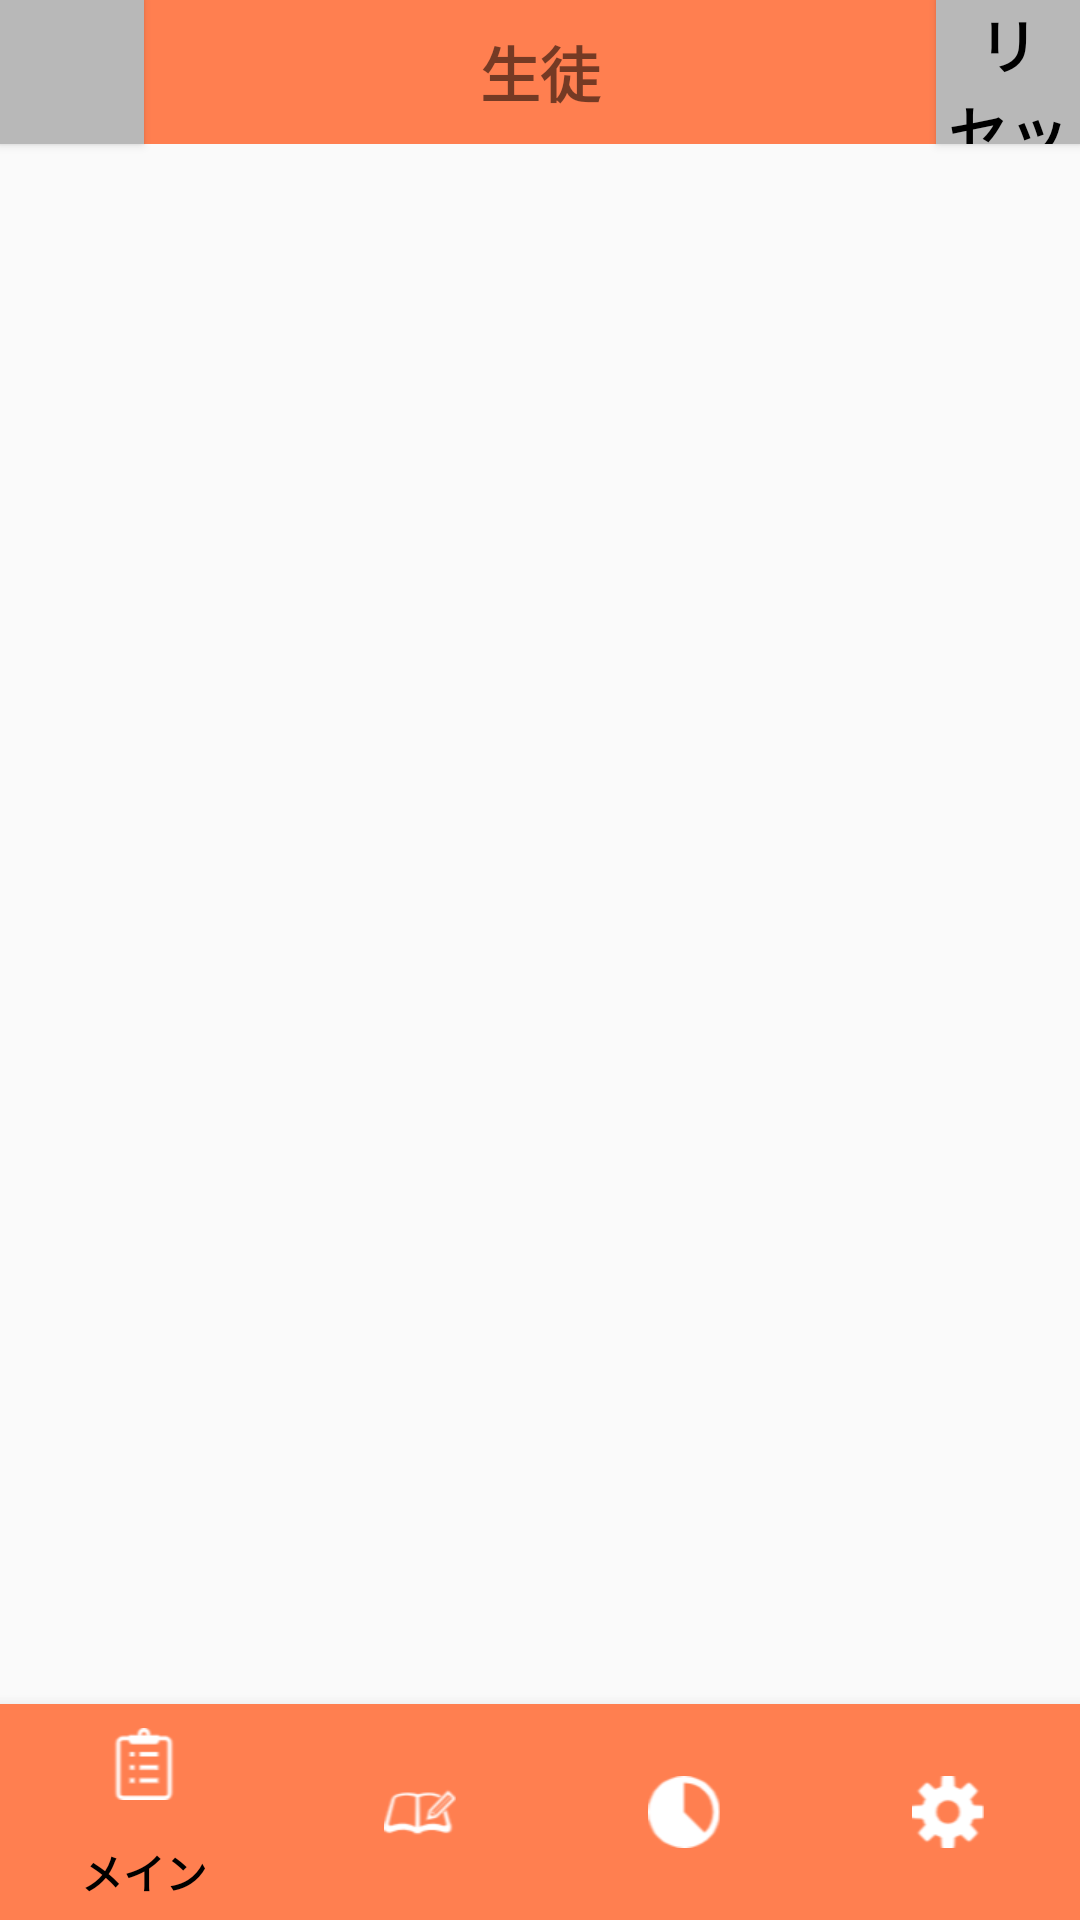

Here is an Android app screen rendered from its layout file. Give the layout XML and the strings, colors and styles it references.
<!-- AndroidManifest.xml: application theme Theme.Expenses -->
<!-- res/layout/activity_main.xml -->
<?xml version="1.0" encoding="utf-8"?>

<layout
    xmlns:android="http://schemas.android.com/apk/res/android"
    xmlns:app="http://schemas.android.com/apk/res-auto"
    xmlns:tools="http://schemas.android.com/tools"
    tools:context=".MainActivity">

        <data>
        <variable
            name="title"
            type="String" />
        </data>

<androidx.constraintlayout.widget.ConstraintLayout

    android:layout_width="match_parent"
    android:layout_height="match_parent"
    android:id="@+id/container">

        <android.widget.Button
            android:id="@+id/activity_main_returnButton"
            android:layout_width="48dp"
            android:layout_height="48dp"
            android:background="@color/gray1"
            android:textColor="@color/black"
            android:textStyle="bold"
            android:textSize="20sp"
            app:layout_constraintStart_toStartOf="parent"
            app:layout_constraintTop_toTopOf="parent" />

        <TextView
            android:id="@+id/main_title"
            android:layout_width="match_parent"
            android:layout_height="48dp"
            android:text="@string/student"
            android:textSize="20sp"
            android:gravity="center"
            android:textStyle="bold"
            android:background="@color/orange"
            app:layout_constraintTop_toTopOf="parent"
            app:layout_constraintStart_toStartOf="parent" />

        <android.widget.Button
            android:id="@+id/activity_main_resetButton"
            android:layout_width="48dp"
            android:layout_height="48dp"
            android:background="@color/gray1"
            android:textColor="@color/black"
            android:text="@string/reset"
            android:textStyle="bold"
            android:textSize="20sp"
            app:layout_constraintEnd_toEndOf="parent"
            app:layout_constraintTop_toTopOf="parent" />

        <FrameLayout
            android:id="@+id/fragment_container"
            android:layout_width="match_parent"
            android:layout_height="match_parent"
            android:layout_marginTop="48dp"
            android:layout_marginBottom="72dp"
            app:layout_constraintBottom_toBottomOf="@id/main_title"
            app:layout_constraintEnd_toEndOf="parent"
            app:layout_constraintStart_toStartOf="parent"
            app:layout_constraintTop_toTopOf="@id/bottom_nav" />

        <View
            android:layout_width="match_parent"
            android:layout_height="2dp"
            android:background="@color/black"
            app:layout_constraintTop_toTopOf="@id/bottom_nav"
            app:layout_constraintStart_toStartOf="@id/bottom_nav"/>

        <com.google.android.material.bottomnavigation.BottomNavigationView
            android:id="@+id/bottom_nav"
            android:layout_width="match_parent"
            android:layout_height="72dp"
            app:menu="@menu/menu_bottom"
            android:background="@color/orange"
            app:itemTextColor="@color/black"
            app:itemIconTint="@color/white"
            app:layout_constraintBottom_toBottomOf="parent"
            app:layout_constraintStart_toStartOf="parent"/>

</androidx.constraintlayout.widget.ConstraintLayout>
</layout>
<!-- resources referenced by this layout -->
<resources>
  <color name="black">#FF000000</color>
  <color name="gray1">#ffb8b8b8</color>
  <color name="orange">#ffff7f50</color>
  <color name="white">#FFFFFFFF</color>
  <string name="reset">リセット</string>
  <string name="student">生徒</string>
  <style name="Theme.Expenses" parent="Theme.AppCompat.Light">
          <item name="windowNoTitle">true</item>
          
          
          
          
          
      </style>
</resources>
